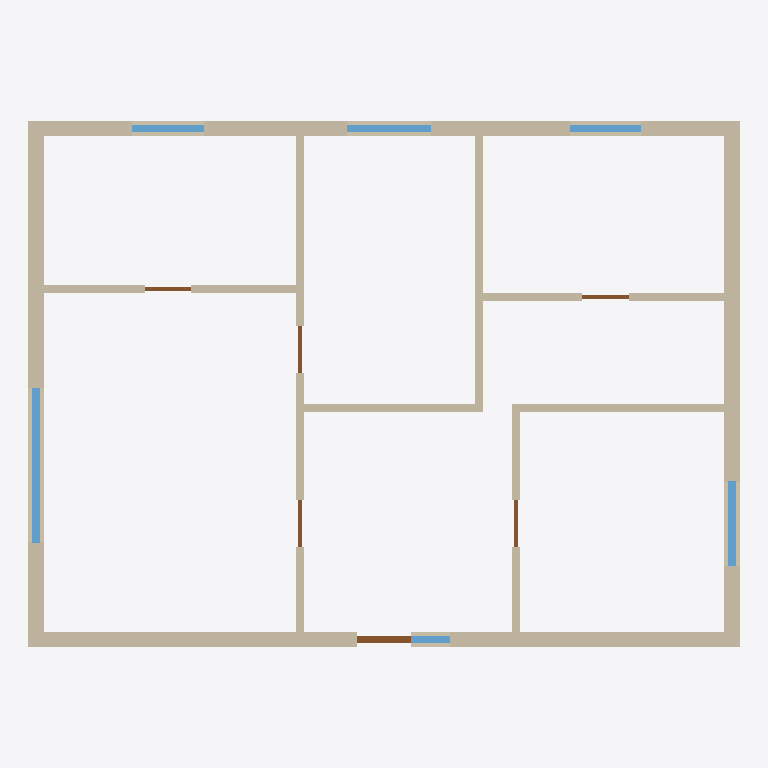
Plan cut of the same IFC building model at storey 'Erdgeschoss' (level 0.00 m, cut at 1.40 m), seen from above with north up, elements coloured by IFC class: 14 walls (beige), 6 windows (light blue), 6 doors (brown). Cut surfaces are drawn darker.
Extent 13.5 m × 10.0 m × 2.5 m (x, y, z). Storeys (1): Erdgeschoss at 0.00 m. Elements (27): 14 IfcWall, 7 IfcDoor, 6 IfcWindow.

HEADER;
FILE_DESCRIPTION(('ViewDefinition[DesignTransferView]'),'2;1');
FILE_NAME('/dev/null','2026-08-22T19:18:00+00:00',(''),(''),'IfcOpenShell 0.8.5','IfcOpenShell 0.8.5','Nobody');
FILE_SCHEMA(('IFC4'));
ENDSEC;
DATA;
#1=IFCPROJECT('2ArR$Bd2L7pQD9w60NmEZJ',$,'Familienhaus',$,$,$,$,(#10),#5);
#12=IFCSITE('10YkBGP4LFXO4HIhu4Xha5',$,'Site',$,$,$,$,$,$,$,$,$,$,$);
#13=IFCBUILDING('1OzJE$13rAGwF2SVf_b7VQ',$,'Familienhaus',$,$,$,$,$,$,$,$,$);
#16=IFCBUILDINGSTOREY('2x2Cqf5Zn79eKhoX40MfPo',$,'Erdgeschoss',$,$,$,$,$,$,0.0);
#18=IFCWALL('2RlasftbrAlhdJGXN856pA',$,'EXT-S',$,$,#40,#34,$,$);
#71=IFCWALL('3vDUZTuxv4E8dl2wztzRZT',$,'EXT-N',$,$,#92,#87,$,$);
#45=IFCWALL('2_4_$lgYH0VfxO3XnKVc7v',$,'EXT-E',$,$,#66,#61,$,$);
#97=IFCWALL('1sjtzuDvLB3wtrGksjDoV4',$,'EXT-W',$,$,#118,#113,$,$);
#123=IFCWALL('1vm3h4jhT2XQrp0_0U7Rrk',$,'INT-1',$,$,#144,#139,$,$);
#279=IFCWALL('3ptC7qfaTFGgyLlJyVW3_n',$,'INT-7',$,$,#300,#295,$,$);
#357=IFCWALL('0qnOqk6ezCAfOdiS4RB_N2',$,'INT-10',$,$,#378,#373,$,$);
#227=IFCWALL('3y1em36o9C5frBZiGenj8v',$,'INT-5',$,$,#248,#243,$,$);
#253=IFCWALL('0xKLjLvqTBl92vGwDQvQTB',$,'INT-6',$,$,#274,#269,$,$);
#149=IFCWALL('3cqLvUxFX9MOLtci27peqE',$,'INT-2',$,$,#170,#165,$,$);
#331=IFCWALL('2saso9J5P2jfypKD60iZgE',$,'INT-9',$,$,#352,#347,$,$);
#906=IFCWINDOW('0Riyvcwdn1R9ee80x6qQUQ',$,'F-01',$,$,#928,#922,$,1.4,2.95,$,$,$);
#201=IFCWALL('39ICbjEWH1fuIMTYKgHv1p',$,'INT-4',$,$,#222,#217,$,$);
#305=IFCWALL('0$1RD7T1fD_vAfC3ZxW_6d',$,'INT-8',$,$,#326,#321,$,$);
#1053=IFCWINDOW('1ActHyd$v0DhoxRXrUmFLn',$,'F-04',$,$,#1075,#1069,$,1.4,1.6,$,$,$);
#1102=IFCWINDOW('2USvADhYP8yPcaKokW6SXI',$,'F-05',$,$,#1124,#1118,$,1.4,1.6,$,$,$);
#175=IFCWALL('2Oey_lL_513A8psfRvKrzU',$,'INT-3',$,$,#196,#191,$,$);
#955=IFCWINDOW('28$6o8ikT8wuMXXtmqZciY',$,'F-02',$,$,#977,#971,$,1.4,1.35,$,$,$);
#1151=IFCWINDOW('2rOBKexAH6Ax_X1B52ORCL',$,'F-06',$,$,#1173,#1167,$,1.4,1.35,$,$,$);
#855=IFCDOOR('3FOc686xv6Qf1z3VFNJ9T4',$,'D-00',$,$,#877,#871,$,2.1,1.01,.DOOR.,$,$);
#1004=IFCWINDOW('0nT3YtsZDF4Ozh025_kITJ',$,'F-03',$,$,#1026,#1020,$,1.4,1.6,$,$,$);
#610=IFCDOOR('2cM8GczQL7DORh$vZkuex7',$,'D-02',$,$,#632,#626,$,2.05,0.885,.DOOR.,$,$);
#659=IFCDOOR('3JeRAHxjPEHhHR7wIaPF7P',$,'D-03',$,$,#681,#675,$,2.05,0.885,.DOOR.,$,$);
#708=IFCDOOR('2qza3o1bH1K9F1kGy$Zkq8',$,'D-04',$,$,#730,#724,$,2.05,0.885,.DOOR.,$,$);
#757=IFCDOOR('1FrHDLLOb3zegswjLi2abY',$,'D-05',$,$,#779,#773,$,2.05,0.885,.DOOR.,$,$);
#561=IFCDOOR('1AGxgsBkH4cBoYlW7KFfhG',$,'D-01',$,$,#583,#577,$,2.05,0.885,.DOOR.,$,$);
ENDSEC;
